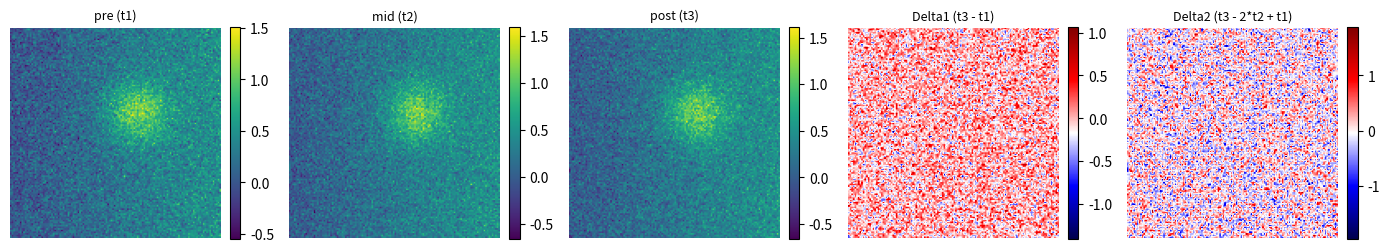

Write the Python code that produced this figure.
import argparse
import os
import numpy as np
import matplotlib.pyplot as plt


def make_synthetic_tile(h=128, w=128, seed=42):
    rng = np.random.default_rng(seed)
    base = rng.normal(0.0, 0.2, size=(h, w))
    grad_y, grad_x = np.mgrid[0:h, 0:w]
    grad = (grad_x / w) * 0.5
    blob = np.exp(-(((grad_x - w * 0.6) ** 2) + ((grad_y - h * 0.4) ** 2)) / (2 * (0.1 * w) ** 2))
    img = base + grad + 0.8 * blob
    return img.astype(np.float32)


def compute_deltas(pre, mid, post):
    d1 = post - pre
    d2 = post - 2.0 * mid + pre
    return d1, d2


def render_grid(pre, mid, post, d1, d2, save_path=None):
    fig, axes = plt.subplots(1, 5, figsize=(14, 3))
    ims = [pre, mid, post, d1, d2]
    titles = ["pre (t1)", "mid (t2)", "post (t3)", "Delta1 (t3 - t1)", "Delta2 (t3 - 2*t2 + t1)"]
    cmaps = ["viridis", "viridis", "viridis", "seismic", "seismic"]
    for ax, img, title, cmap in zip(axes, ims, titles, cmaps):
        im = ax.imshow(img, cmap=cmap)
        ax.set_title(title, fontsize=9)
        ax.axis("off")
        plt.colorbar(im, ax=ax, fraction=0.046, pad=0.04)
    plt.tight_layout()
    if save_path:
        os.makedirs(os.path.dirname(save_path), exist_ok=True)
        plt.savefig(save_path, dpi=200)
    else:
        plt.show()


def main():
    ap = argparse.ArgumentParser(description="Render Delta1/Delta2 grid from synthetic tiles")
    ap.add_argument("--save", type=str, default=None, help="Path to save PNG (optional)")
    ap.add_argument("--h", type=int, default=128)
    ap.add_argument("--w", type=int, default=128)
    ap.add_argument("--seed", type=int, default=42)
    args = ap.parse_args()

    pre = make_synthetic_tile(args.h, args.w, seed=args.seed)
    mid = make_synthetic_tile(args.h, args.w, seed=args.seed + 1)
    post = make_synthetic_tile(args.h, args.w, seed=args.seed + 2)
    d1, d2 = compute_deltas(pre, mid, post)
    render_grid(pre, mid, post, d1, d2, save_path=args.save)


if __name__ == "__main__":
    main()
